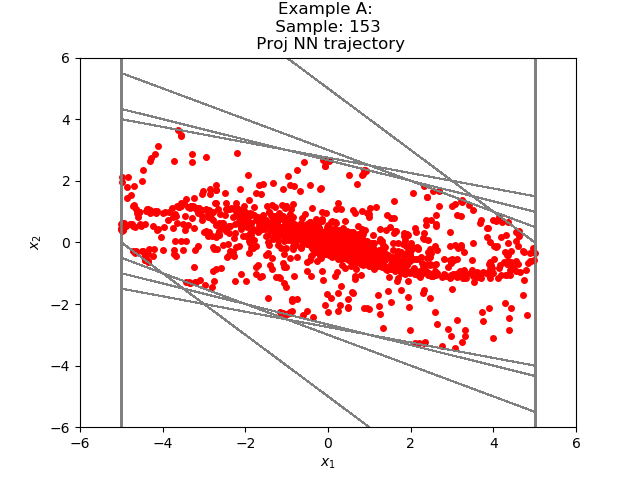

The table this chart was drawn from, first rows:
4.284314310826419003e+00, -1.955957893906972167e+00
2.328356266021728516e+00, -1.541321098804473877e+00
7.870352268218994141e-01, -1.044278621673583984e+00
-2.572433948516845703e-01, -5.935456156730651855e-01
-8.507890105247497559e-01, -2.240282893180847168e-01
-1.074817299842834473e+00, 4.088270664215087891e-02
-1.033934593200683594e+00, 1.906513422727584839e-01
-8.432832509279251099e-01, 2.494463771581649780e-01
-5.938368588685989380e-01, 2.515132874250411987e-01
-3.423235416412353516e-01, 2.184750586748123169e-01
